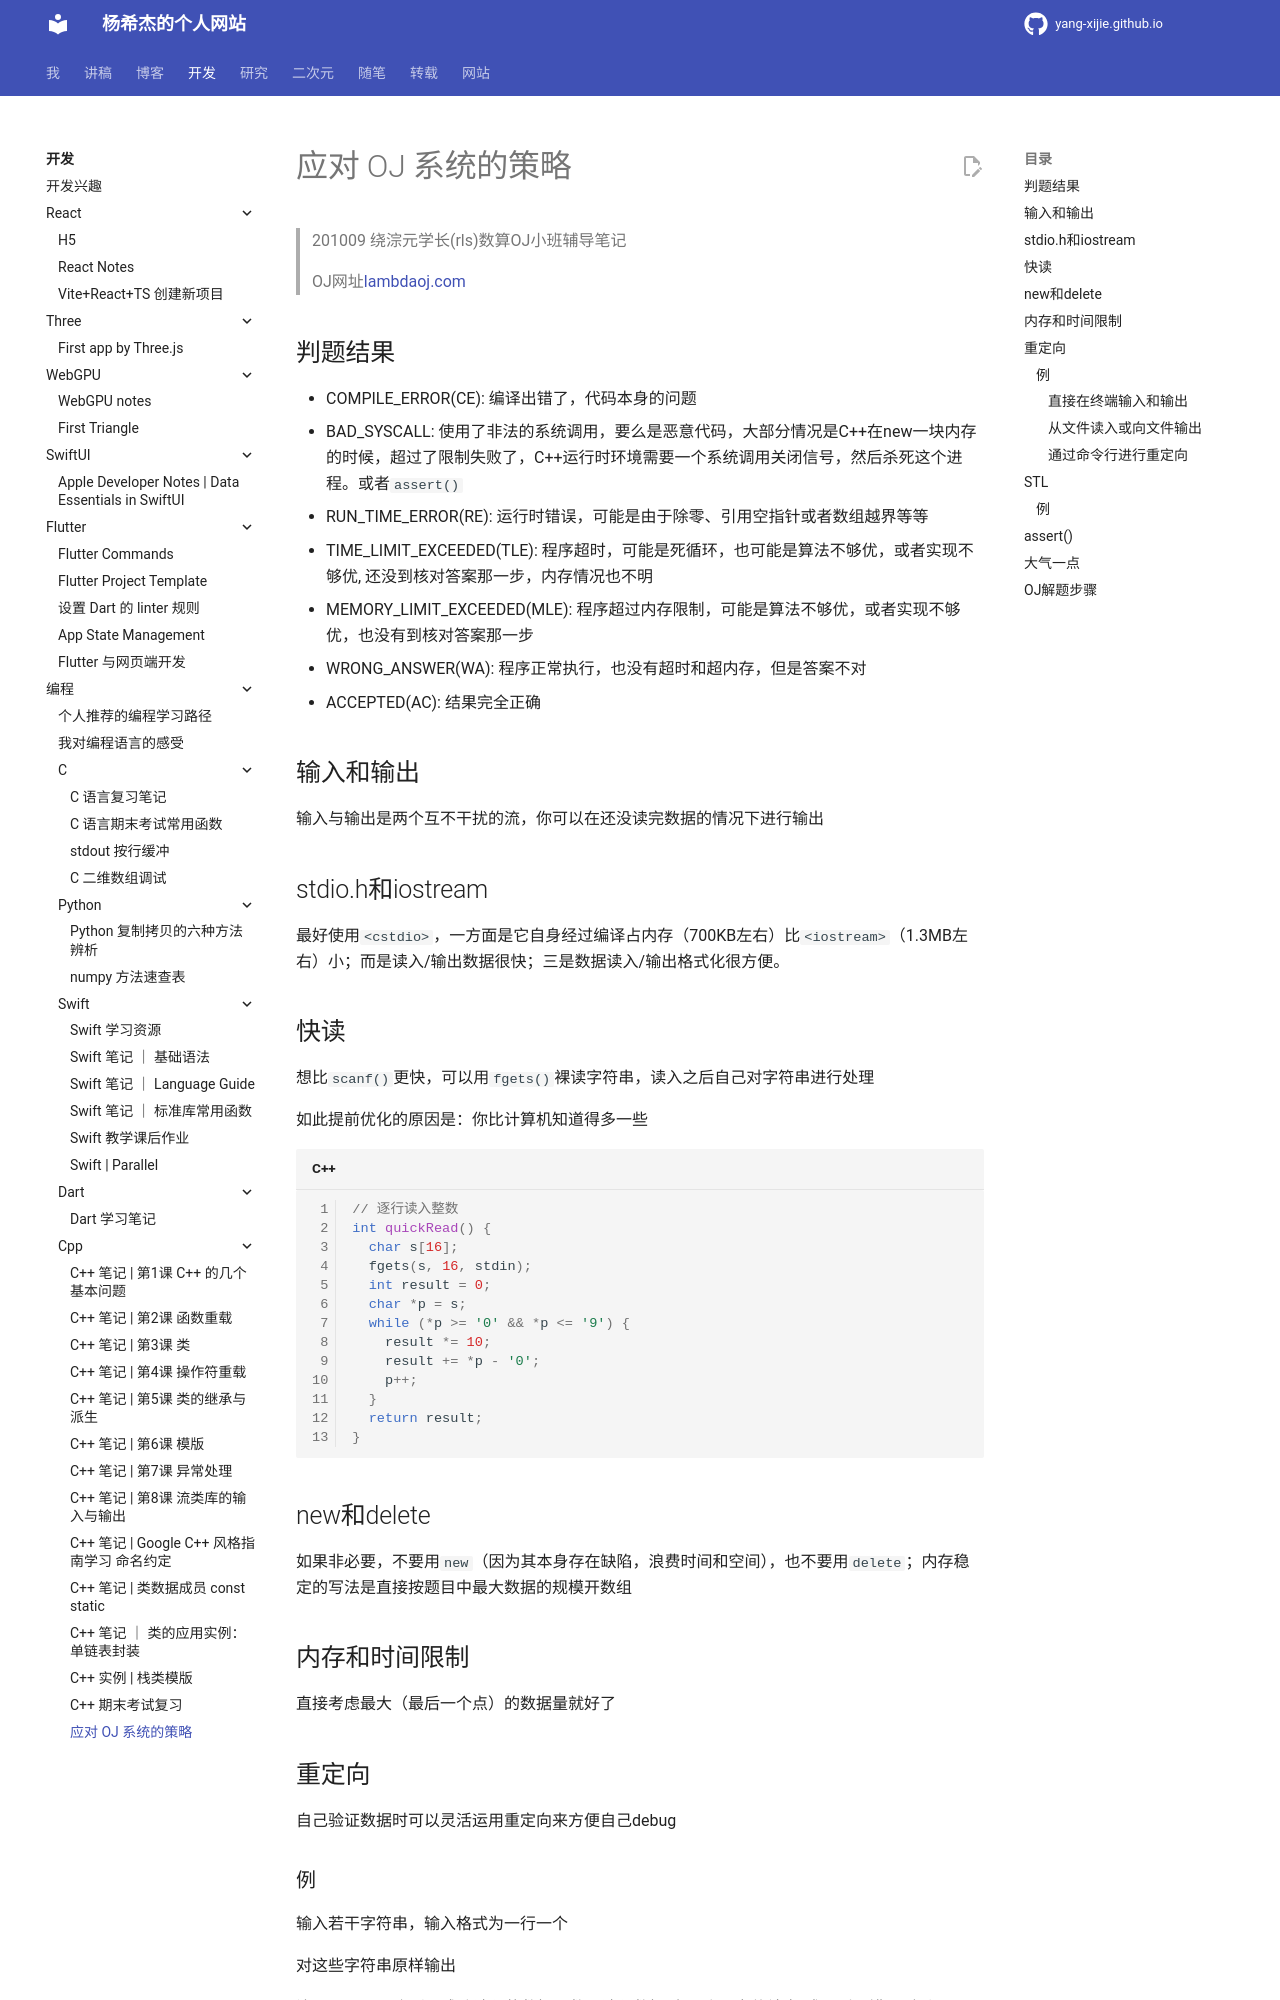

repository: Yang-Xijie/yang-xijie.github.io · page: DEV/Programming/Cpp/oj/index.html · generator: mkdocs

# 应对 OJ 系统的策略

> 201009 绕淙元学长(rls)数算OJ小班辅导笔记
> 
> OJ网址[lambdaoj.com](http://lambdaoj.com/)

## 判题结果

- COMPILE_ERROR(CE): 编译出错了，代码本身的问题
- BAD_SYSCALL: 使用了非法的系统调用，要么是恶意代码，大部分情况是C++在new一块内存的时候，超过了限制失败了，C++运行时环境需要一个系统调用关闭信号，然后杀死这个进程。或者`assert()`
- RUN_TIME_ERROR(RE): 运行时错误，可能是由于除零、引用空指针或者数组越界等等
- TIME_LIMIT_EXCEEDED(TLE): 程序超时，可能是死循环，也可能是算法不够优，或者实现不够优, 还没到核对答案那一步，内存情况也不明
- MEMORY_LIMIT_EXCEEDED(MLE): 程序超过内存限制，可能是算法不够优，或者实现不够优，也没有到核对答案那一步
- WRONG_ANSWER(WA): 程序正常执行，也没有超时和超内存，但是答案不对
- ACCEPTED(AC): 结果完全正确

## 输入和输出

输入与输出是两个互不干扰的流，你可以在还没读完数据的情况下进行输出

## stdio.h和iostream

最好使用`<cstdio>`，一方面是它自身经过编译占内存（700KB左右）比`<iostream>`（1.3MB左右）小；而是读入/输出数据很快；三是数据读入/输出格式化很方便。

## 快读

想比`scanf()`更快，可以用`fgets()`裸读字符串，读入之后自己对字符串进行处理

如此提前优化的原因是：你比计算机知道得多一些

```cpp
// 逐行读入整数
int quickRead() {
  char s[16];
  fgets(s, 16, stdin);
  int result = 0;
  char *p = s;
  while (*p >= '0' && *p <= '9') {
    result *= 10;
    result += *p - '0';
    p++;
  }
  return result;
}
```

## new和delete

如果非必要，不要用`new`（因为其本身存在缺陷，浪费时间和空间），也不要用`delete`；内存稳定的写法是直接按题目中最大数据的规模开数组

## 内存和时间限制

直接考虑最大（最后一个点）的数据量就好了

## 重定向

自己验证数据时可以灵活运用重定向来方便自己debug

### 例

输入若干字符串，输入格式为一行一个

对这些字符串原样输出

注：`scanf()`会返回成功读入的数据项数，读入数据时遇到了“文件结束”或遇到了错误则返回`EOF`
